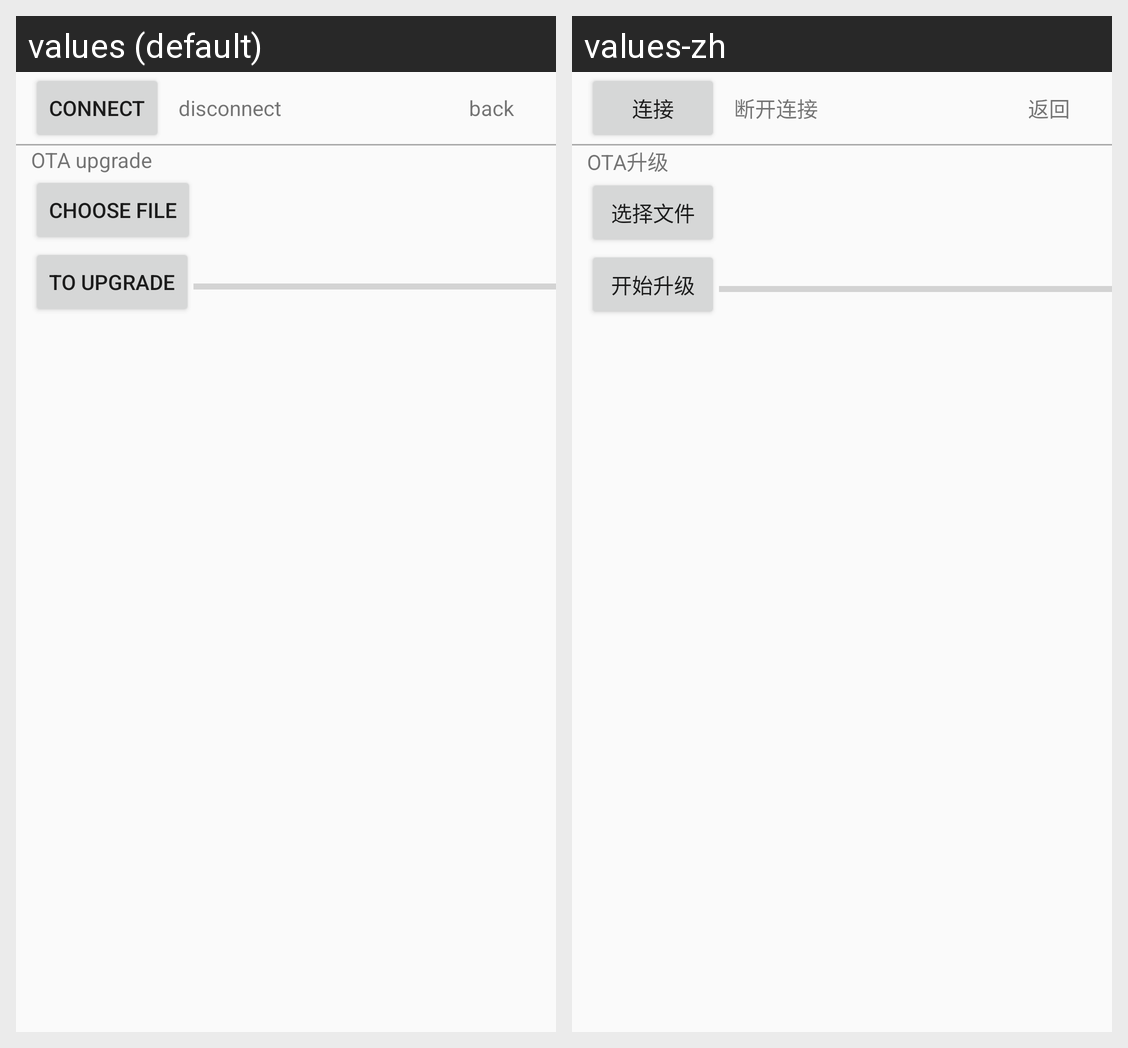

The same Android screen rendered under two of its app's locales, left to right. List the strings drawn on it with the default value and each locale's translation.
Android screen res/layout/activity_wrist_connect.xml rendered under 2 locales, left to right: values (default), values-zh. Device: Nexus 5 (rendered at 1080×1920; each locale shown at half size, 540×960, under a caption strip naming it); theme AppTheme.
Strings drawn on this screen, with the default value and each locale's value (text and hints the layout hard-codes, and strings that could not be matched under every locale, appear in the picture but are not listed):

connect
  values: connect
  values-zh: 连接

disconnected
  values: disconnect
  values-zh: 断开连接

back
  values: back
  values-zh: 返回

ota_update
  values: OTA upgrade
  values-zh: OTA升级

select_file
  values: Choose File
  values-zh: 选择文件

start_update
  values: To upgrade
  values-zh: 开始升级
